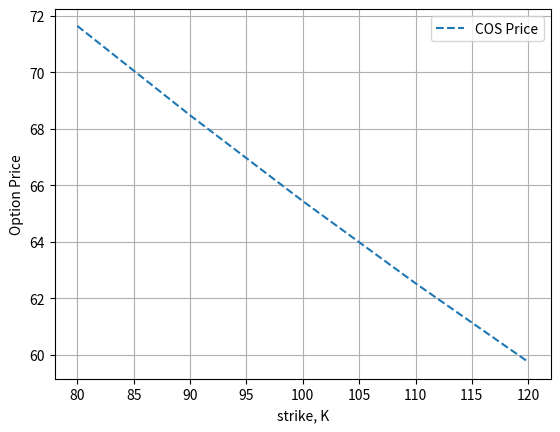

Generate this figure with matplotlib:
"""
Pricing of European Call and Put options wit the COS method
"""
import time

import matplotlib.pyplot as plt
import numpy as np
import scipy.stats as st


def CallPutOptionPriceCOSMthd(cf, CP, S0, r, tau, K, N, L):
    # cf   - characteristic function as a functon, in the book denoted as \varphi
    # CP   - C for call and P for put
    # S0   - Initial stock price
    # r    - interest rate (constant)
    # tau  - time to maturity
    # K    - list of strikes
    # N    - Number of expansion terms
    # L    - size of truncation domain (typ.:L=8 or L=10)
    K = np.array(K).reshape([len(K), 1])
    i = complex(0.0, 1.0)
    x0 = np.log(S0 / K)
    a = 0.0 - L * np.sqrt(tau)
    b = 0.0 + L * np.sqrt(tau)
    k = np.linspace(0, N - 1, N).reshape([N, 1])
    u = k * np.pi / (b - a)
    H_k = CallPutCoefficients(CP, a, b, k)
    mat = np.exp(i * np.outer((x0 - a), u))
    temp = cf(u) * H_k
    temp[0] = 0.5 * temp[0]
    value = np.exp(-r * tau) * K * np.real(mat.dot(temp))
    return value


""" 
Determine coefficients for Put Prices 
"""


def CallPutCoefficients(CP, a, b, k):
    if str(CP).lower() == "c" or str(CP).lower() == "1":
        c = 0.0
        d = b
        coef = Chi_Psi(a, b, c, d, k)
        Chi_k = coef["chi"]
        Psi_k = coef["psi"]
        if a < b and b < 0.0:
            H_k = np.zeros([len(k), 1])
        else:
            H_k = 2.0 / (b - a) * (Chi_k - Psi_k)

    elif str(CP).lower() == "p" or str(CP).lower() == "-1":
        c = a
        d = 0.0
        coef = Chi_Psi(a, b, c, d, k)
        Chi_k = coef["chi"]
        Psi_k = coef["psi"]
        H_k = 2.0 / (b - a) * (-Chi_k + Psi_k)
    return H_k


def Chi_Psi(a, b, c, d, k):
    psi = np.sin(k * np.pi * (d - a) / (b - a)) - np.sin(k * np.pi * (c - a) / (b - a))
    psi[1:] = psi[1:] * (b - a) / (k[1:] * np.pi)
    psi[0] = d - c
    chi = 1.0 / (1.0 + np.power((k * np.pi / (b - a)), 2.0))
    expr1 = np.cos(k * np.pi * (d - a) / (b - a)) * np.exp(d) - np.cos(
        k * np.pi * (c - a) / (b - a)
    ) * np.exp(c)
    expr2 = k * np.pi / (b - a) * np.sin(k * np.pi * (d - a) / (b - a)) - k * np.pi / (
        b - a
    ) * np.sin(k * np.pi * (c - a) / (b - a)) * np.exp(c)
    chi = chi * (expr1 + expr2)
    return {"chi": chi, "psi": psi}


def BS_Call_Option_Price(CP, S_0, K, sigma, tau, r):
    cp = str(CP).lower()
    K = np.array(K).reshape([len(K), 1])
    d1 = (np.log(S_0 / K) + (r + 0.5 * sigma**2) * tau) / float(sigma * np.sqrt(tau))
    d2 = d1 - sigma * np.sqrt(tau)
    if cp == "c" or cp == "1":
        value = st.norm.cdf(d1) * S_0 - st.norm.cdf(d2) * K * np.exp(-r * tau)
    elif cp == "p" or cp == "-1":
        value = st.norm.cdf(-d2) * K * np.exp(-r * tau) - st.norm.cdf(-d1) * S_0
    return value


if __name__ == "__main__":
    i = complex(0.0, 1.0)

    CP = "c"
    S0 = 100.0
    r = 0.1
    tau = 10
    sigma = 0.25
    K = [80.0, 90.0, 100.0, 110, 120.0]
    N = 4 * 32
    L = 10

    # Definition of the characteristic function for the GBM, this is an input
    # for the COS method
    # Note that Chf does not include coefficient "+iuX(t_0)" this coefficient
    # is included internally in the evaluation
    # In the book we denote this function as \varphi(u)

    cf = lambda u: np.exp(
        (r - 0.5 * sigma**2) * i * u * tau - 0.5 * sigma**2 * u**2 * tau
    )

    NoOfIterations = 100
    time_start = time.time()
    for k in range(0, NoOfIterations, 1):
        val_COS = CallPutOptionPriceCOSMthd(cf, CP, S0, r, tau, K, N, L)
    time_stop = time.time()
    print(
        "It took {0} seconds to price.".format(
            (time_stop - time_start) / float(NoOfIterations)
        )
    )

    # evaluate analytical Black Scholes equation
    val_Exact = BS_Call_Option_Price(CP, S0, K, sigma, tau, r)
    # plt.plot(K,val_COS)
    plt.plot(K, val_Exact, "--")
    plt.xlabel("strike, K")
    plt.ylabel("Option Price")
    plt.legend(["COS Price", "BS model"])
    plt.grid()
    plt.show()

    # Error comuputation
    error = []
    for i in range(0, len(K)):
        error.append(np.abs(val_COS[i] - val_Exact[i])[0])
        print("Abs error for strike {0} is equal to {1:.2E}".format(K[i], error[i]))
